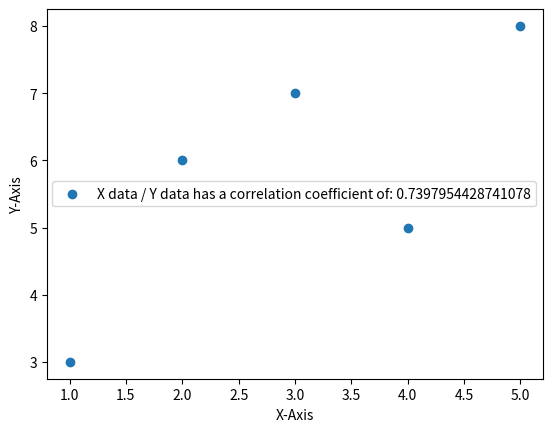

Write Python code to recreate this figure.
from matplotlib import pyplot as plt

# Modified function from the books:
def find_corr_x_y(x,y):
    if(len(x) == len(y)):
        n = len(x)
        prods = []
        for xi,yi in zip(x,y):
            prods.append(xi*yi)

        # Defining statistical data:
        prod_sum_x_y = sum(prods)
        sum_x = sum(x)
        sum_y = sum(y)
        squared_sum_x = sum_x**2
        squared_sum_y = sum_y**2

        x_square = []
        y_square = []

        # We use that x and y have to have the same length:
        for i in range(len(x)):
            x_square.append(x[i]**2)
            y_square.append(y[i]**2)

        x_square_sum = sum(x_square)
        y_square_sum = sum(y_square)

        numerator = n*prod_sum_x_y - sum_x*sum_y
        denominator_term1 = n*x_square_sum - squared_sum_x
        denominator_term2 = n*y_square_sum - squared_sum_y
        denominator = (denominator_term1*denominator_term2)**0.5
        correlation = numerator / denominator

        return correlation

    else:
        raise Exception("Lists are of different lengths")

if __name__ == '__main__':
    x_data = [1,2,3,4,5]
    y_data = [3,6,7,5,8]
    correlation = find_corr_x_y(x_data, y_data)

    plt.scatter(x_data, y_data, marker = 'o')
    plt.xlabel('X-Axis')
    plt.ylabel('Y-Axis')
    plt.legend(['X data / Y data has a correlation coefficient of: {0}'.format(correlation)])
    plt.show()
